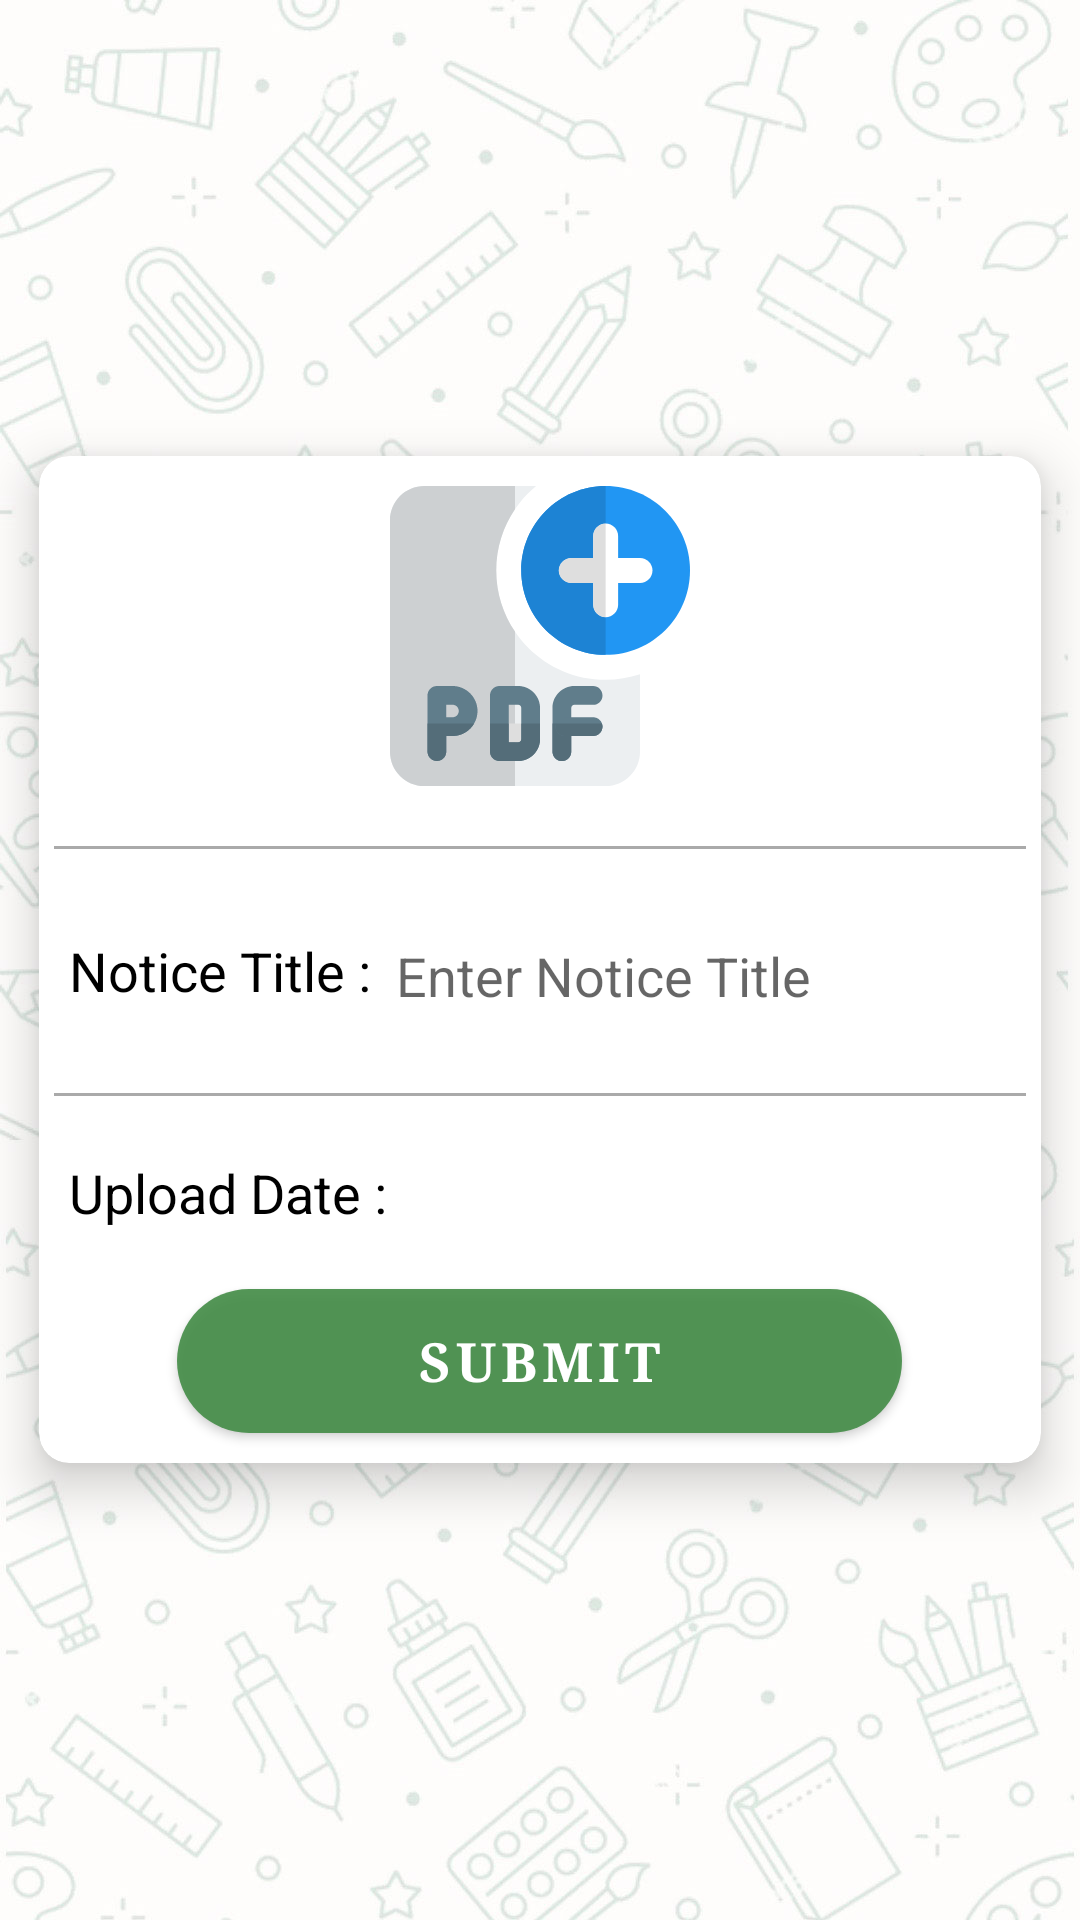

This screen was rendered from an Android layout file. Write that file and the resources it references.
<!-- AndroidManifest.xml: application theme Theme.FecultyPannel -->
<!-- res/layout/fragment_add_notice.xml -->
<?xml version="1.0" encoding="utf-8"?>
<FrameLayout xmlns:android="http://schemas.android.com/apk/res/android"
    xmlns:app="http://schemas.android.com/apk/res-auto"
    xmlns:tools="http://schemas.android.com/tools"
    android:layout_width="match_parent"
    android:layout_height="match_parent"
    android:background="@drawable/main_bg"
    tools:context=".fragments.AddNoticeFragment">

    <LinearLayout
        android:layout_width="match_parent"
        android:layout_height="match_parent"
        android:gravity="center"
        android:orientation="vertical">

        <androidx.cardview.widget.CardView
            android:layout_width="match_parent"
            android:layout_height="wrap_content"
            app:cardCornerRadius="10dp"
            app:cardElevation="10dp"
            app:cardUseCompatPadding="true">

            <LinearLayout
                android:layout_width="match_parent"
                android:layout_height="wrap_content"
                android:gravity="center"
                android:orientation="vertical">

                <LinearLayout
                    android:layout_width="match_parent"
                    android:layout_height="wrap_content"
                    android:layout_margin="10dp"
                    android:layout_marginTop="10dp"
                    android:gravity="center">

                    <ImageView
                        android:id="@+id/add_notice"
                        android:layout_width="100dp"
                        android:layout_height="100dp"
                        android:src="@drawable/ic_add_pdf" />

                </LinearLayout>

                <LinearLayout
                    android:layout_width="match_parent"
                    android:layout_height="1dp"
                    android:layout_marginHorizontal="5dp"
                    android:layout_marginVertical="10dp"
                    android:background="@android:color/darker_gray" />

                <LinearLayout
                    android:layout_width="match_parent"
                    android:layout_height="wrap_content"
                    android:layout_margin="10dp"
                    android:orientation="horizontal">

                    <TextView
                        android:layout_width="wrap_content"
                        android:layout_height="wrap_content"
                        android:layout_gravity="center"
                        android:text="Notice Title : "
                        android:textColor="@color/black"
                        android:textSize="18dp" />

                    <EditText
                        android:id="@+id/etNoticeTitle"
                        android:layout_width="match_parent"
                        android:layout_height="wrap_content"
                        android:hint="Enter Notice Title" />

                </LinearLayout>

                <LinearLayout
                    android:layout_width="match_parent"
                    android:layout_height="1dp"
                    android:layout_marginHorizontal="5dp"
                    android:layout_marginVertical="10dp"
                    android:background="@android:color/darker_gray" />

                <LinearLayout
                    android:layout_width="match_parent"
                    android:layout_height="wrap_content"
                    android:layout_margin="10dp"
                    android:orientation="horizontal">

                    <TextView
                        android:layout_width="wrap_content"
                        android:layout_height="wrap_content"
                        android:layout_gravity="center"
                        android:text="Upload Date : "
                        android:textColor="@color/black"
                        android:textSize="18sp" />

                    <TextView
                        android:id="@+id/tvNoticeUploadDate"
                        android:layout_width="match_parent"
                        android:layout_height="wrap_content"
                        android:textSize="18sp" />

                </LinearLayout>

                <Button
                    android:id="@+id/btn_notice_submit"
                    android:layout_width="wrap_content"
                    android:layout_height="wrap_content"
                    android:layout_margin="10dp"
                    android:background="@drawable/login_btn_shape"
                    android:fontFamily="serif"
                    android:paddingHorizontal="80dp"
                    android:text="Submit"
                    android:textSize="18dp"
                    android:textStyle="bold" />

            </LinearLayout>

        </androidx.cardview.widget.CardView>

    </LinearLayout>

</FrameLayout>
<!-- resources referenced by this layout -->
<resources>
  <color name="black">#FF000000</color>
  <!-- drawable ic_add_pdf: vector/xml drawable (drawable, 3853 chars, omitted) -->
  <!-- drawable login_btn_shape (drawable-v24) -->
  <?xml version="1.0" encoding="utf-8"?>
  <shape xmlns:android="http://schemas.android.com/apk/res/android">
  
      <solid android:color="#F2438C46"/>
  
      <corners android:radius="30dp"/>
  
  </shape>
  <!-- drawable main_bg: jpg bitmap (drawable, 139053 bytes) -->
  <style name="Theme.FecultyPannel" parent="Theme.MaterialComponents.DayNight.DarkActionBar">
          
          <item name="colorPrimary">#F2438C46</item>
          <item name="colorPrimaryVariant">#F229612C</item>
          <item name="colorOnPrimary">@color/white</item>
          
          <item name="colorSecondary">@color/pista</item>
          <item name="colorSecondaryVariant">@color/teal_700</item>
          <item name="colorOnSecondary">@color/black</item>
          
          <item name="android:statusBarColor" tools:targetApi="l">?attr/colorPrimaryVariant</item>
          
          <item name="colorControlNormal">@color/white</item>
      </style>
  <color name="white">#FFFFFFFF</color>
  <color name="pista">#F2438C46</color>
  <color name="teal_700">#FF018786</color>
</resources>
